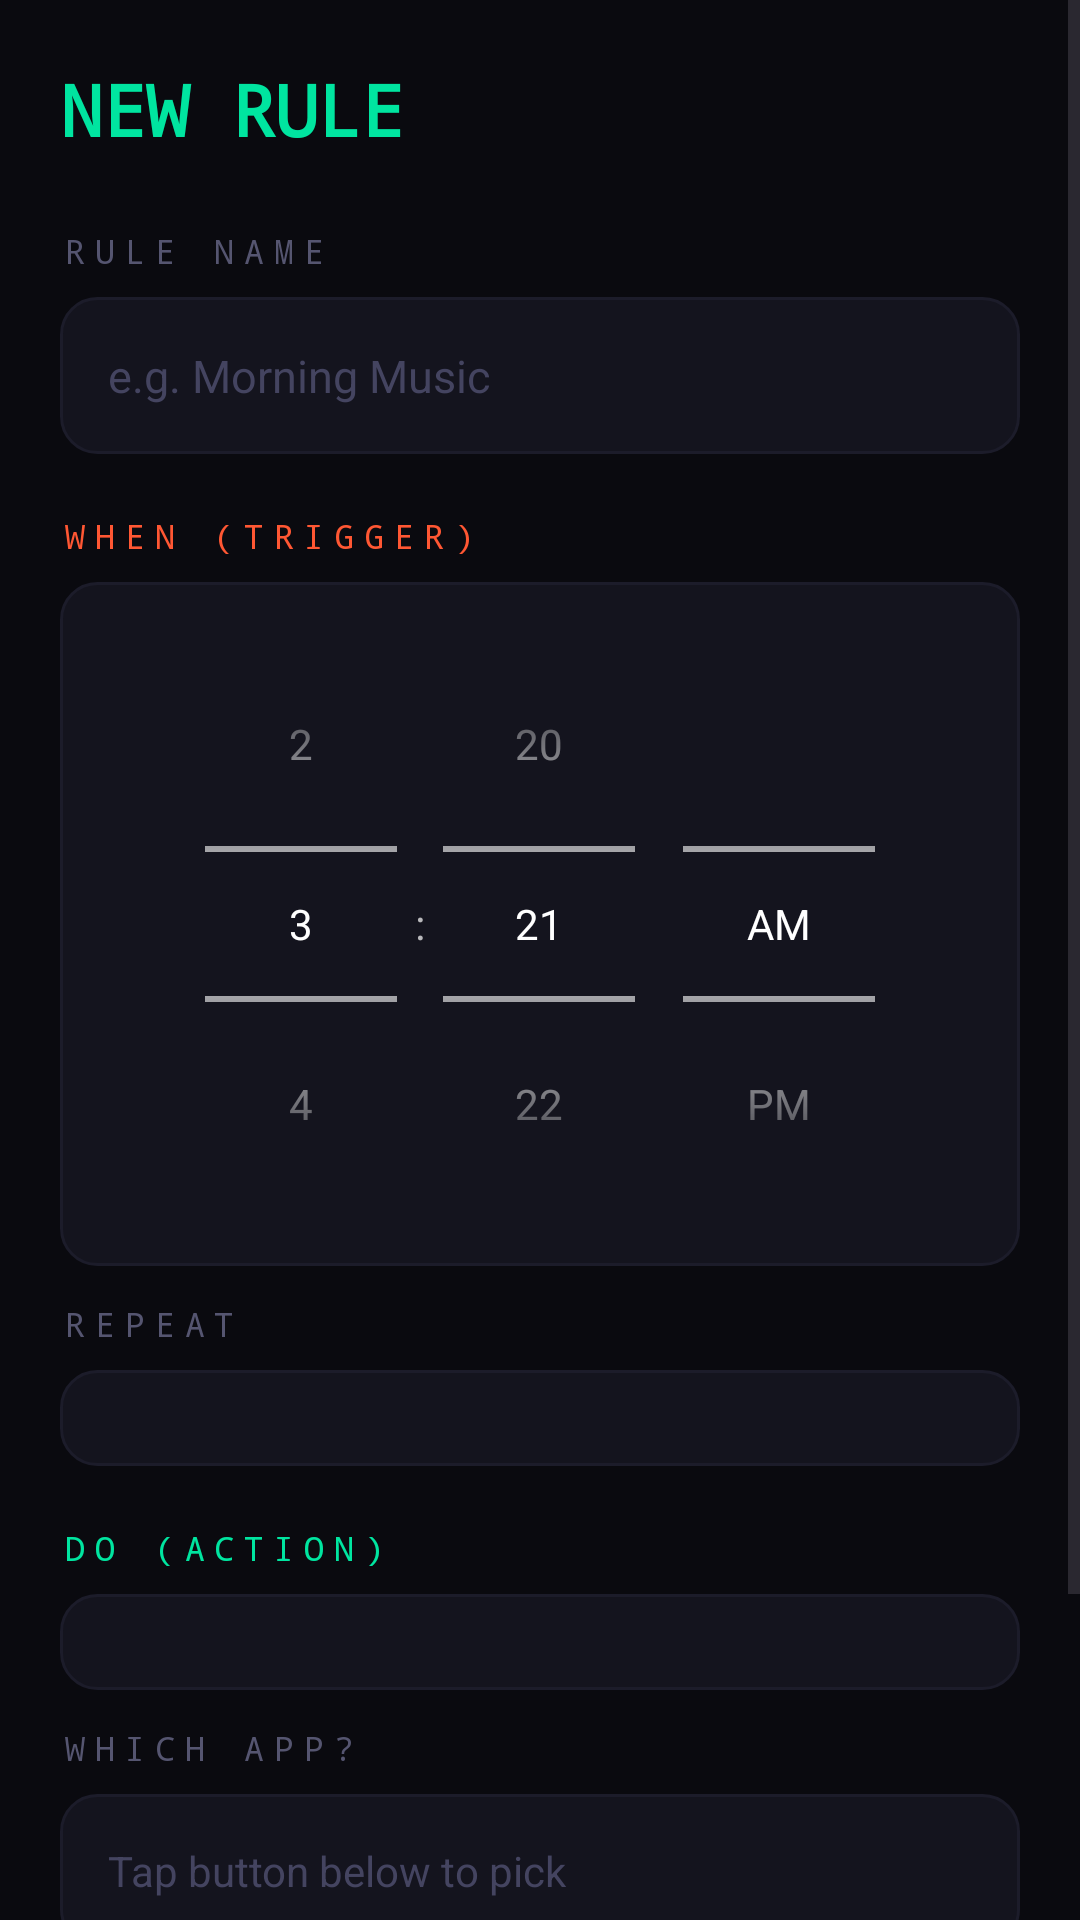

Here is an Android app screen rendered from its layout file. Give the layout XML and the strings, colors and styles it references.
<!-- AndroidManifest.xml: application theme Theme.AndroMate -->
<!-- res/layout/activity_add_rule.xml -->
<?xml version="1.0" encoding="utf-8"?>
<ScrollView
    xmlns:android="http://schemas.android.com/apk/res/android"
    android:layout_width="match_parent"
    android:layout_height="match_parent"
    android:background="#0A0A0F"
    android:fillViewport="true">

    <LinearLayout
        android:layout_width="match_parent"
        android:layout_height="wrap_content"
        android:orientation="vertical"
        android:padding="20dp">

        
        <TextView
            android:layout_width="wrap_content"
            android:layout_height="wrap_content"
            android:text="NEW RULE"
            android:textSize="24sp"
            android:textColor="#00E5A0"
            android:textStyle="bold"
            android:fontFamily="monospace"
            android:layout_marginBottom="24dp" />

        
        <TextView
            android:layout_width="wrap_content"
            android:layout_height="wrap_content"
            android:text="RULE NAME"
            android:textSize="11sp"
            android:textColor="#555570"
            android:letterSpacing="0.3"
            android:fontFamily="monospace"
            android:layout_marginBottom="8dp" />

        <EditText
            android:id="@+id/input_rule_name"
            android:layout_width="match_parent"
            android:layout_height="wrap_content"
            android:hint="e.g. Morning Music"
            android:textColor="#E4E4EF"
            android:textColorHint="#444460"
            android:background="@drawable/card_background"
            android:padding="16dp"
            android:textSize="15sp"
            android:inputType="text"
            android:layout_marginBottom="20dp" />

        
        <TextView
            android:layout_width="wrap_content"
            android:layout_height="wrap_content"
            android:text="WHEN (TRIGGER)"
            android:textSize="11sp"
            android:textColor="#FF5733"
            android:letterSpacing="0.3"
            android:fontFamily="monospace"
            android:layout_marginBottom="8dp" />

        
        <TimePicker
            android:id="@+id/time_picker"
            android:layout_width="match_parent"
            android:layout_height="wrap_content"
            android:timePickerMode="spinner"
            android:background="@drawable/card_background"
            android:padding="8dp"
            android:layout_marginBottom="12dp"
            android:theme="@style/Theme.AppCompat" />

        
        <TextView
            android:layout_width="wrap_content"
            android:layout_height="wrap_content"
            android:text="REPEAT"
            android:textSize="11sp"
            android:textColor="#555570"
            android:letterSpacing="0.3"
            android:fontFamily="monospace"
            android:layout_marginBottom="8dp" />

        <Spinner
            android:id="@+id/spinner_repeat"
            android:layout_width="match_parent"
            android:layout_height="wrap_content"
            android:background="@drawable/card_background"
            android:padding="16dp"
            android:layout_marginBottom="20dp" />

        
        <TextView
            android:layout_width="wrap_content"
            android:layout_height="wrap_content"
            android:text="DO (ACTION)"
            android:textSize="11sp"
            android:textColor="#00E5A0"
            android:letterSpacing="0.3"
            android:fontFamily="monospace"
            android:layout_marginBottom="8dp" />

        
        <Spinner
            android:id="@+id/spinner_action"
            android:layout_width="match_parent"
            android:layout_height="wrap_content"
            android:background="@drawable/card_background"
            android:padding="16dp"
            android:layout_marginBottom="12dp" />

        
        <TextView
            android:id="@+id/label_action_data"
            android:layout_width="wrap_content"
            android:layout_height="wrap_content"
            android:text="WHICH APP?"
            android:textSize="11sp"
            android:textColor="#555570"
            android:letterSpacing="0.3"
            android:fontFamily="monospace"
            android:layout_marginBottom="8dp" />

        
        <EditText
            android:id="@+id/input_action_data"
            android:layout_width="match_parent"
            android:layout_height="wrap_content"
            android:hint="Tap button below to pick"
            android:textColor="#E4E4EF"
            android:textColorHint="#444460"
            android:background="@drawable/card_background"
            android:padding="16dp"
            android:textSize="14sp"
            android:inputType="text"
            android:layout_marginBottom="8dp" />

        
        <Button
            android:id="@+id/btn_pick_app"
            android:layout_width="match_parent"
            android:layout_height="wrap_content"
            android:text="📱  PICK AN APP"
            android:textSize="14sp"
            android:textAllCaps="false"
            android:backgroundTint="#6C5CE7"
            android:textColor="#FFFFFF"
            android:layout_marginBottom="12dp"
            android:visibility="gone" />

        
        <Button
            android:id="@+id/btn_pick_song"
            android:layout_width="match_parent"
            android:layout_height="wrap_content"
            android:text="🎵  PICK A SONG"
            android:textSize="14sp"
            android:textAllCaps="false"
            android:backgroundTint="#6C5CE7"
            android:textColor="#FFFFFF"
            android:layout_marginBottom="12dp"
            android:visibility="gone" />

        
        <TextView
            android:id="@+id/label_action_extra"
            android:layout_width="wrap_content"
            android:layout_height="wrap_content"
            android:text="MESSAGE"
            android:textSize="11sp"
            android:textColor="#555570"
            android:letterSpacing="0.3"
            android:fontFamily="monospace"
            android:layout_marginBottom="8dp"
            android:visibility="gone" />

        
        <EditText
            android:id="@+id/input_action_extra"
            android:layout_width="match_parent"
            android:layout_height="wrap_content"
            android:hint="e.g. Good morning!"
            android:textColor="#E4E4EF"
            android:textColorHint="#444460"
            android:background="@drawable/card_background"
            android:padding="16dp"
            android:textSize="14sp"
            android:inputType="text"
            android:layout_marginBottom="24dp"
            android:visibility="gone" />

        
        <Button
            android:id="@+id/btn_save_rule"
            android:layout_width="match_parent"
            android:layout_height="wrap_content"
            android:text="💾  SAVE RULE"
            android:textSize="16sp"
            android:textAllCaps="false"
            android:backgroundTint="#00E5A0"
            android:textColor="#0A0A0F"
            android:textStyle="bold"
            android:padding="16dp"
            android:layout_marginBottom="40dp" />

    </LinearLayout>
</ScrollView>
<!-- resources referenced by this layout -->
<resources>
  <!-- drawable card_background (drawable) -->
  <?xml version="1.0" encoding="utf-8"?>
  <shape xmlns:android="http://schemas.android.com/apk/res/android"
      android:shape="rectangle">
      <solid android:color="#14141E" />
      <corners android:radius="12dp" />
      <stroke android:width="1dp" android:color="#1C1C2A" />
  </shape>
  <style name="Theme.AndroMate" parent="Base.Theme.AndroMate" />
  <style name="Base.Theme.AndroMate" parent="Theme.Material3.DayNight.NoActionBar">
          
          
      </style>
</resources>
